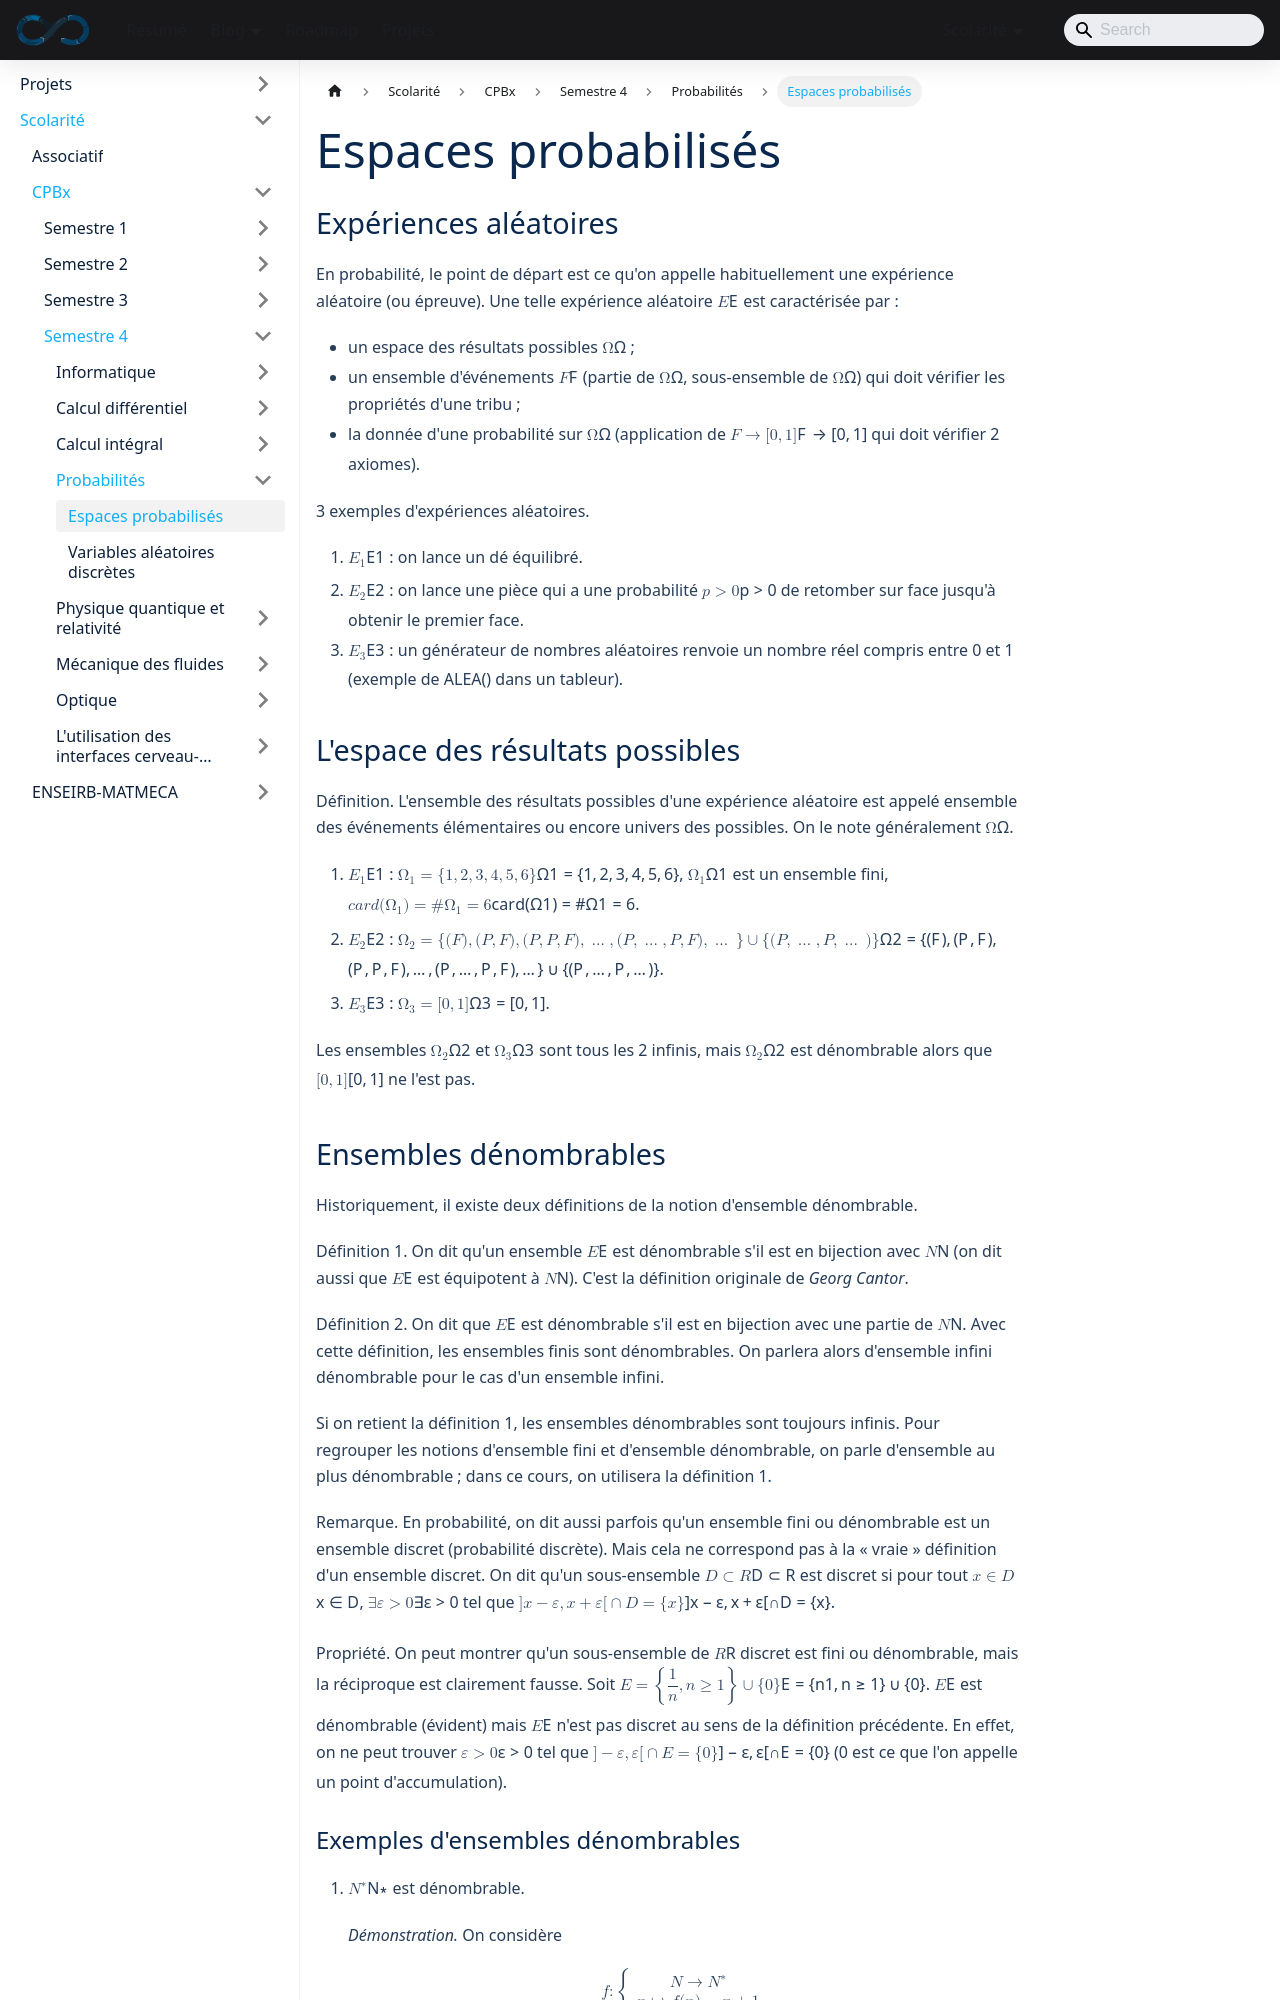

repository: sedelpeuch/sedelpeuch.github.io · page: docs/scolarite/cpbx/s4/probabilites/espaces-probabilises/index.html · generator: docusaurus

---
title: "Espaces probabilisés"
description: "Espaces probabilisés : expériences aléatoires, univers, ensembles dénombrables, tribus, axiomes et propriétés des probabilités, indépendance, probabilités conditionnelles, formules des probabilités totales et de Bayes."
sidebar_position: 1
---

## Expériences aléatoires

En probabilité, le point de départ est ce qu'on appelle habituellement une expérience aléatoire (ou épreuve). Une telle expérience aléatoire $\mathcal{E}$ est caractérisée par :

- un espace des résultats possibles $\Omega$ ;
- un ensemble d'événements $\mathcal{F}$ (partie de $\Omega$, sous-ensemble de $\Omega$) qui doit vérifier les propriétés d'une **tribu** ;
- la donnée d'une probabilité sur $\Omega$ (application de $\mathcal{F} \to [0, 1]$ qui doit vérifier 2 axiomes).

**3 exemples d'expériences aléatoires.**

1. $\mathcal{E}_1$ : on lance un dé équilibré.
2. $\mathcal{E}_2$ : on lance une pièce qui a une probabilité $p > 0$ de retomber sur face jusqu'à obtenir le premier face.
3. $\mathcal{E}_3$ : un générateur de nombres aléatoires renvoie un nombre réel compris entre 0 et 1 (exemple de ALEA() dans un tableur).

## L'espace des résultats possibles

**Définition.** L'ensemble des résultats possibles d'une expérience aléatoire est appelé ensemble des **événements élémentaires** ou encore univers des possibles. On le note généralement $\Omega$.

1. $\mathcal{E}_1$ : $\Omega_1 = \lbrace 1, 2, 3, 4, 5, 6 \rbrace$, $\Omega_1$ est un ensemble fini, $card(\Omega_1) = \#\Omega_1 = 6$.
2. $\mathcal{E}_2$ : $\Omega_2 = \lbrace (F), (P, F), (P, P, F), \dots, (P, \dots, P, F), \dots \rbrace \cup \lbrace (P, \dots, P, \dots) \rbrace$.
3. $\mathcal{E}_3$ : $\Omega_3 = [0, 1]$.

Les ensembles $\Omega_2$ et $\Omega_3$ sont tous les 2 infinis, mais $\Omega_2$ est dénombrable alors que $[0, 1]$ ne l'est pas.
